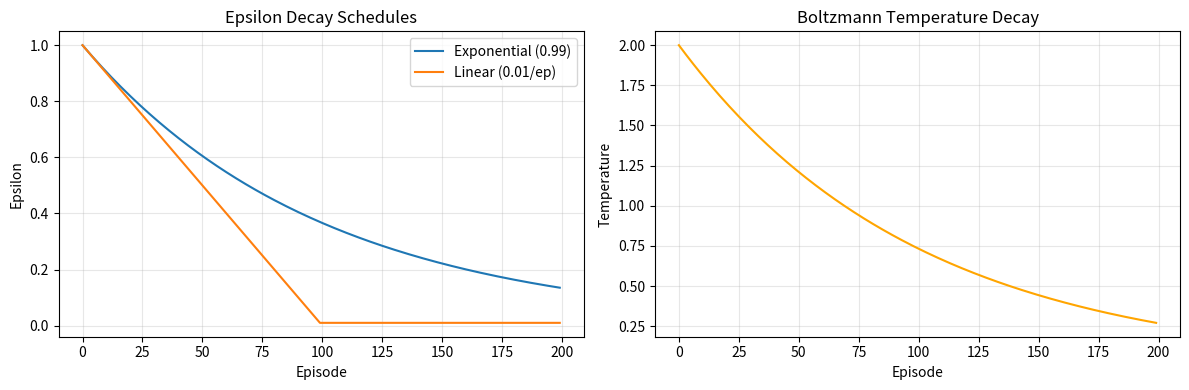

Reproduce this figure in Python.
"""
Exploration Strategies for Reinforcement Learning

This module provides modular exploration strategies that can be plugged into
any tabular RL agent. Includes:
- Epsilon-Greedy (with various decay schedules)
- Boltzmann (Softmax) Exploration
- Upper Confidence Bound (UCB)

The exploration-exploitation tradeoff is fundamental to RL:
- Too much exploration: slow learning, suboptimal performance
- Too little exploration: may miss optimal policy, get stuck

Author: RL Speedrun
"""

import numpy as np
from abc import ABC, abstractmethod
from typing import Optional


class ExplorationStrategy(ABC):
    """
    Abstract base class for exploration strategies.

    All strategies must implement:
    - select_action(): Choose action given Q-values
    - decay(): Update exploration parameters (if applicable)
    """

    @abstractmethod
    def select_action(
        self,
        q_values: np.ndarray,
        state: Optional[int] = None,
        step: int = 0
    ) -> int:
        """
        Select an action based on Q-values and exploration strategy.

        Args:
            q_values: Q(s, a) values for current state, shape (n_actions,)
            state: Current state index (needed for some strategies like UCB)
            step: Current timestep (for time-dependent exploration)

        Returns:
            Selected action index
        """
        pass

    def decay(self):
        """Update exploration parameters after each episode."""
        pass

    def reset(self):
        """Reset strategy to initial state."""
        pass


class EpsilonGreedy(ExplorationStrategy):
    """
    Epsilon-Greedy Exploration Strategy.

    With probability ε: select random action (exploration)
    With probability 1-ε: select greedy action (exploitation)

    Supports multiple decay schedules:
    - None: constant epsilon
    - 'linear': ε_t = max(ε_min, ε_0 - decay_rate * t)
    - 'exponential': ε_t = max(ε_min, ε_0 * decay_rate^t)
    """

    def __init__(
        self,
        epsilon: float = 1.0,
        epsilon_min: float = 0.01,
        decay_rate: float = 0.995,
        decay_type: str = 'exponential',
        seed: int = 42
    ):
        """
        Initialize epsilon-greedy strategy.

        Args:
            epsilon: Initial exploration probability
            epsilon_min: Minimum exploration probability
            decay_rate: Decay factor per episode
            decay_type: 'exponential', 'linear', or None
            seed: Random seed for reproducibility
        """
        self.epsilon_init = epsilon
        self.epsilon = epsilon
        self.epsilon_min = epsilon_min
        self.decay_rate = decay_rate
        self.decay_type = decay_type
        self.rng = np.random.default_rng(seed)
        self.episode = 0

    def select_action(
        self,
        q_values: np.ndarray,
        state: Optional[int] = None,
        step: int = 0
    ) -> int:
        """Select action using ε-greedy policy."""
        if self.rng.random() < self.epsilon:
            # Random action (exploration)
            return self.rng.integers(len(q_values))
        else:
            # Greedy action (exploitation)
            # Break ties randomly
            max_q = np.max(q_values)
            best_actions = np.where(q_values == max_q)[0]
            return self.rng.choice(best_actions)

    def decay(self):
        """Apply epsilon decay after episode."""
        self.episode += 1

        if self.decay_type == 'exponential':
            self.epsilon = max(
                self.epsilon_min,
                self.epsilon * self.decay_rate
            )
        elif self.decay_type == 'linear':
            self.epsilon = max(
                self.epsilon_min,
                self.epsilon_init - self.decay_rate * self.episode
            )
        # If decay_type is None, epsilon stays constant

    def reset(self):
        """Reset epsilon to initial value."""
        self.epsilon = self.epsilon_init
        self.episode = 0


class BoltzmannExploration(ExplorationStrategy):
    """
    Boltzmann (Softmax) Exploration Strategy.

    Action selection probability:
        P(a|s) = exp(Q(s,a) / τ) / Σ_a' exp(Q(s,a') / τ)

    Temperature τ controls exploration:
    - High τ → uniform distribution (exploration)
    - Low τ → greedy selection (exploitation)
    - τ → 0 → deterministic greedy
    - τ → ∞ → uniform random

    Advantage over ε-greedy: Uses Q-value information
    (prefers actions with higher Q even when exploring)
    """

    def __init__(
        self,
        temperature: float = 1.0,
        temperature_min: float = 0.1,
        decay_rate: float = 0.995,
        seed: int = 42
    ):
        """
        Initialize Boltzmann exploration.

        Args:
            temperature: Initial temperature τ
            temperature_min: Minimum temperature
            decay_rate: Temperature decay per episode
            seed: Random seed
        """
        self.temperature_init = temperature
        self.temperature = temperature
        self.temperature_min = temperature_min
        self.decay_rate = decay_rate
        self.rng = np.random.default_rng(seed)

    def select_action(
        self,
        q_values: np.ndarray,
        state: Optional[int] = None,
        step: int = 0
    ) -> int:
        """
        Select action using Boltzmann distribution.

        Uses numerical stability trick: subtract max before exp.
        """
        # Numerical stability
        scaled_q = q_values / self.temperature
        scaled_q = scaled_q - np.max(scaled_q)

        # Compute softmax probabilities
        exp_q = np.exp(np.clip(scaled_q, -20, 20))
        probs = exp_q / (np.sum(exp_q) + 1e-10)

        # Sample action
        return self.rng.choice(len(q_values), p=probs)

    def get_action_probabilities(self, q_values: np.ndarray) -> np.ndarray:
        """Return action probabilities for visualization."""
        scaled_q = q_values / self.temperature
        scaled_q = scaled_q - np.max(scaled_q)
        exp_q = np.exp(np.clip(scaled_q, -20, 20))
        return exp_q / (np.sum(exp_q) + 1e-10)

    def decay(self):
        """Decay temperature after episode."""
        self.temperature = max(
            self.temperature_min,
            self.temperature * self.decay_rate
        )

    def reset(self):
        """Reset temperature to initial value."""
        self.temperature = self.temperature_init


class UCBExploration(ExplorationStrategy):
    """
    Upper Confidence Bound (UCB) Exploration Strategy.

    Action selection:
        a = argmax_a [Q(s,a) + c * sqrt(ln(N(s)) / N(s,a))]

    Where:
    - N(s): number of times state s has been visited
    - N(s,a): number of times action a was taken in state s
    - c: exploration constant (controls exploration bonus)

    The bonus term decreases as actions are taken more often,
    naturally balancing exploration and exploitation.

    Theoretical property: Achieves logarithmic regret (optimal).
    """

    def __init__(
        self,
        c: float = 2.0,
        n_states: int = 16,
        n_actions: int = 4,
        seed: int = 42
    ):
        """
        Initialize UCB exploration.

        Args:
            c: Exploration constant (higher = more exploration)
            n_states: Number of states (for tracking visit counts)
            n_actions: Number of actions
            seed: Random seed
        """
        self.c = c
        self.n_states = n_states
        self.n_actions = n_actions
        self.rng = np.random.default_rng(seed)

        # Visit counts
        self.state_visits = np.zeros(n_states)
        self.state_action_visits = np.zeros((n_states, n_actions))

    def select_action(
        self,
        q_values: np.ndarray,
        state: Optional[int] = None,
        step: int = 0
    ) -> int:
        """
        Select action using UCB criterion.

        If any action hasn't been tried, select it first.
        Otherwise, use UCB formula.
        """
        if state is None:
            raise ValueError("UCB requires state for visit counting")

        n_actions = len(q_values)

        # Update state visit count
        self.state_visits[state] += 1

        # Check for unexplored actions
        action_visits = self.state_action_visits[state]
        if np.any(action_visits == 0):
            # Select random unvisited action
            unvisited = np.where(action_visits == 0)[0]
            action = self.rng.choice(unvisited)
        else:
            # UCB selection
            N_s = self.state_visits[state]
            N_sa = self.state_action_visits[state]

            # UCB bonus: c * sqrt(ln(N(s)) / N(s,a))
            bonus = self.c * np.sqrt(np.log(N_s) / N_sa)

            # Select action with highest UCB value
            ucb_values = q_values + bonus
            action = np.argmax(ucb_values)

        # Update action visit count
        self.state_action_visits[state, action] += 1

        return action

    def get_ucb_values(self, q_values: np.ndarray, state: int) -> np.ndarray:
        """Return UCB values for visualization."""
        N_s = self.state_visits[state]
        N_sa = self.state_action_visits[state]

        if N_s == 0:
            return q_values

        # Avoid division by zero
        N_sa = np.maximum(N_sa, 1e-10)
        bonus = self.c * np.sqrt(np.log(max(N_s, 1)) / N_sa)

        return q_values + bonus

    def decay(self):
        """UCB doesn't need decay (exploration naturally decreases)."""
        pass

    def reset(self):
        """Reset visit counts."""
        self.state_visits = np.zeros(self.n_states)
        self.state_action_visits = np.zeros((self.n_states, self.n_actions))


# =============================================================================
# Utility Functions
# =============================================================================

def create_exploration_strategy(
    strategy_type: str,
    **kwargs
) -> ExplorationStrategy:
    """
    Factory function to create exploration strategies.

    Args:
        strategy_type: 'epsilon_greedy', 'boltzmann', or 'ucb'
        **kwargs: Strategy-specific parameters

    Returns:
        ExplorationStrategy instance
    """
    strategies = {
        'epsilon_greedy': EpsilonGreedy,
        'boltzmann': BoltzmannExploration,
        'ucb': UCBExploration
    }

    if strategy_type not in strategies:
        raise ValueError(f"Unknown strategy: {strategy_type}. "
                        f"Available: {list(strategies.keys())}")

    return strategies[strategy_type](**kwargs)


# =============================================================================
# Demo
# =============================================================================

if __name__ == "__main__":
    import matplotlib.pyplot as plt

    print("=" * 60)
    print("Exploration Strategies Demo")
    print("=" * 60)

    # Test Q-values (4 actions)
    q_values = np.array([1.0, 2.0, 1.5, 0.5])
    print(f"\nQ-values: {q_values}")
    print(f"Optimal action: {np.argmax(q_values)}")

    # Test each strategy
    n_samples = 10000

    # 1. Epsilon-Greedy
    print("\n--- Epsilon-Greedy (ε=0.1) ---")
    eps_greedy = EpsilonGreedy(epsilon=0.1, decay_type=None, seed=42)
    actions = [eps_greedy.select_action(q_values) for _ in range(n_samples)]
    action_counts = np.bincount(actions, minlength=4)
    print(f"Action distribution: {action_counts / n_samples}")

    # 2. Boltzmann
    print("\n--- Boltzmann (τ=0.5) ---")
    boltzmann = BoltzmannExploration(temperature=0.5, seed=42)
    actions = [boltzmann.select_action(q_values) for _ in range(n_samples)]
    action_counts = np.bincount(actions, minlength=4)
    print(f"Action distribution: {action_counts / n_samples}")
    print(f"Theoretical probs: {boltzmann.get_action_probabilities(q_values)}")

    # 3. UCB (needs state)
    print("\n--- UCB (c=2.0) ---")
    ucb = UCBExploration(c=2.0, n_states=1, n_actions=4, seed=42)
    actions = [ucb.select_action(q_values, state=0) for _ in range(n_samples)]
    action_counts = np.bincount(actions, minlength=4)
    print(f"Action distribution: {action_counts / n_samples}")

    # Visualize decay schedules
    fig, axes = plt.subplots(1, 2, figsize=(12, 4))

    # Epsilon decay
    eps_exp = EpsilonGreedy(epsilon=1.0, decay_rate=0.99, decay_type='exponential')
    eps_lin = EpsilonGreedy(epsilon=1.0, decay_rate=0.01, decay_type='linear')

    eps_exp_values = []
    eps_lin_values = []
    for _ in range(200):
        eps_exp_values.append(eps_exp.epsilon)
        eps_lin_values.append(eps_lin.epsilon)
        eps_exp.decay()
        eps_lin.decay()

    axes[0].plot(eps_exp_values, label='Exponential (0.99)')
    axes[0].plot(eps_lin_values, label='Linear (0.01/ep)')
    axes[0].set_xlabel('Episode')
    axes[0].set_ylabel('Epsilon')
    axes[0].set_title('Epsilon Decay Schedules')
    axes[0].legend()
    axes[0].grid(True, alpha=0.3)

    # Temperature decay
    boltz = BoltzmannExploration(temperature=2.0, decay_rate=0.99)
    temp_values = []
    for _ in range(200):
        temp_values.append(boltz.temperature)
        boltz.decay()

    axes[1].plot(temp_values, color='orange')
    axes[1].set_xlabel('Episode')
    axes[1].set_ylabel('Temperature')
    axes[1].set_title('Boltzmann Temperature Decay')
    axes[1].grid(True, alpha=0.3)

    plt.tight_layout()
    plt.savefig('exploration_decay.png', dpi=150, bbox_inches='tight')
    print("\nSaved decay visualization to: exploration_decay.png")
    plt.show()
